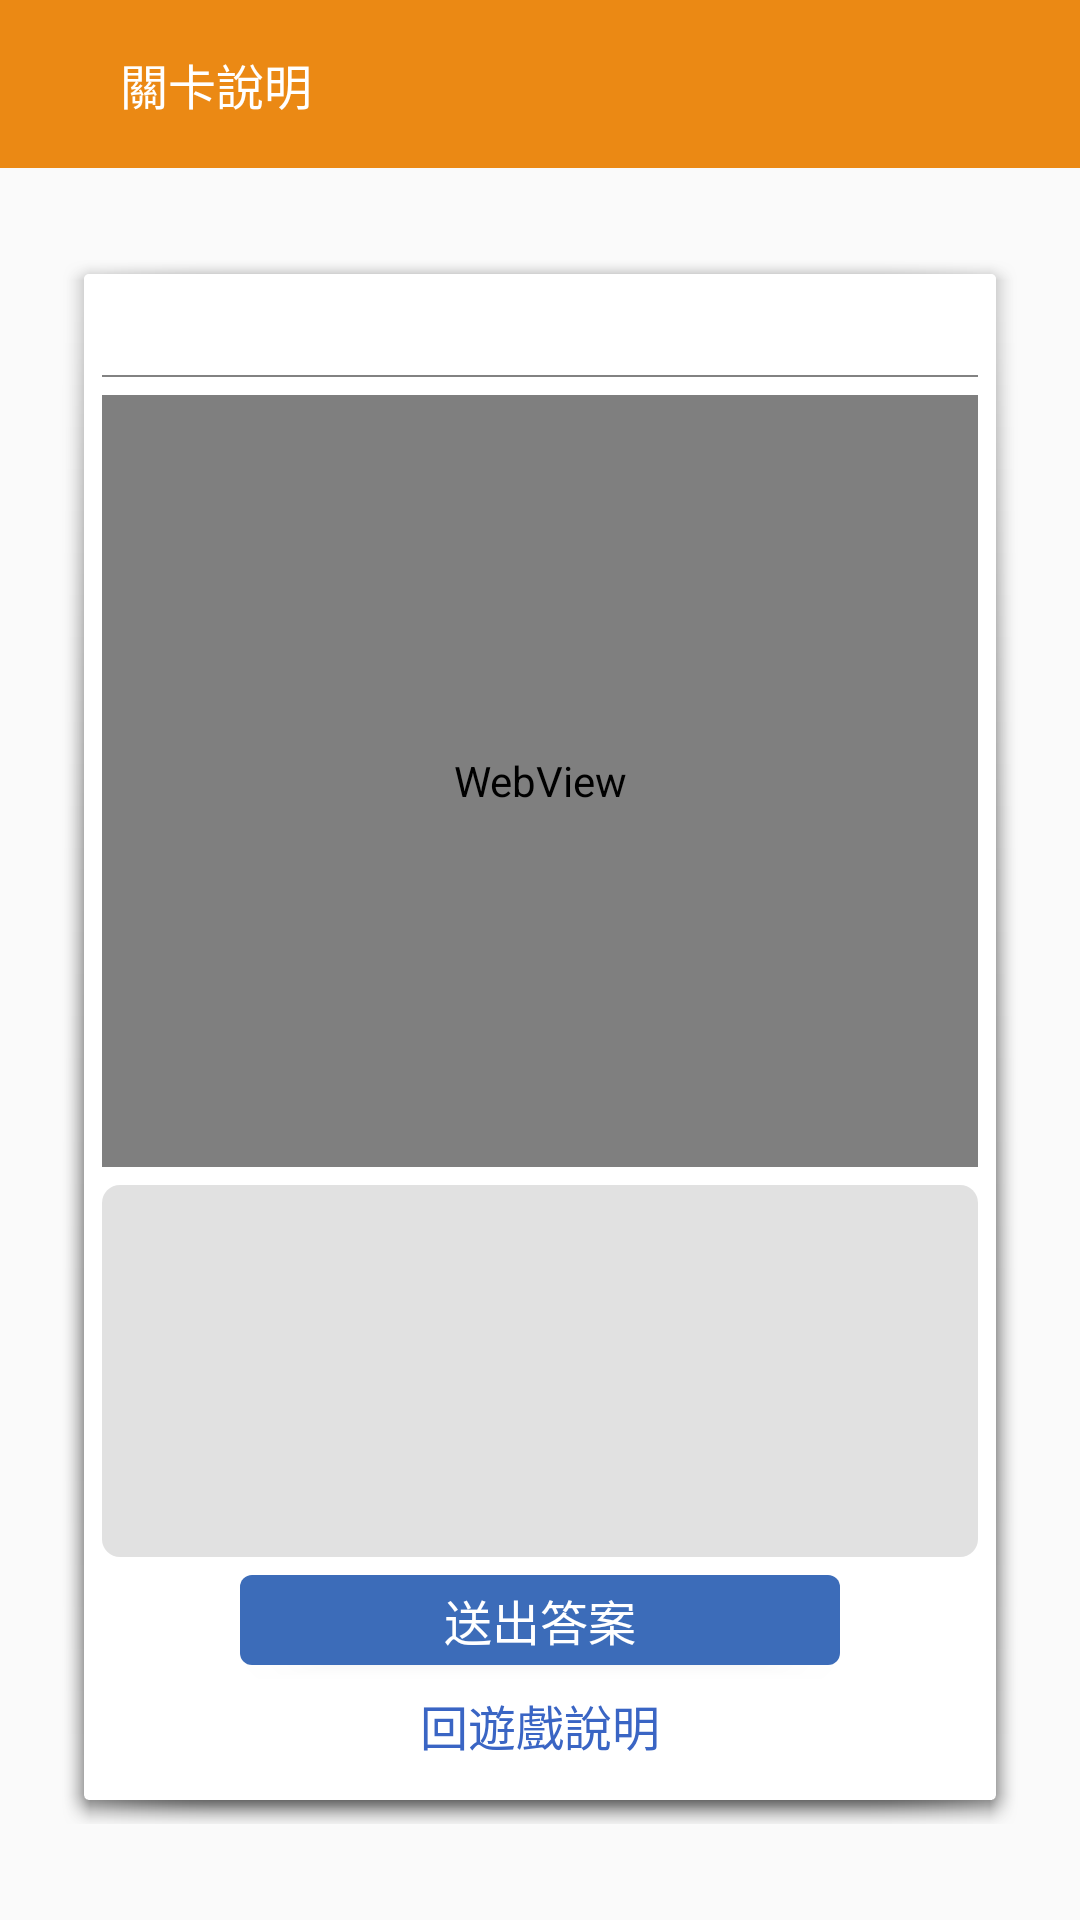

Produce the Android XML layout that renders to this screen, including the resource entries it uses.
<!-- AndroidManifest.xml: application theme AppTheme -->
<!-- res/layout/fragment_type_two.xml -->
<?xml version="1.0" encoding="utf-8"?>
<androidx.constraintlayout.widget.ConstraintLayout xmlns:android="http://schemas.android.com/apk/res/android"
    android:layout_width="match_parent"
    android:layout_height="match_parent"
    xmlns:app="http://schemas.android.com/apk/res-auto"
    xmlns:tools="http://schemas.android.com/tools"
    android:focusableInTouchMode="true"
    android:focusable="true">

    <ImageView
        android:id="@+id/bg_img"
        android:layout_width="0dp"
        android:layout_height="0dp"
        android:scaleType="fitXY"
        app:layout_constraintBottom_toBottomOf="parent"
        app:layout_constraintEnd_toEndOf="parent"
        app:layout_constraintStart_toStartOf="parent"
        app:layout_constraintTop_toTopOf="parent"
        tools:src="@drawable/bg_common" />

    <com.google.android.material.appbar.AppBarLayout
        android:layout_width="0dp"
        android:layout_height="wrap_content"
        app:layout_constraintEnd_toEndOf="parent"
        app:layout_constraintStart_toStartOf="parent"
        app:layout_constraintTop_toTopOf="parent">

        <androidx.appcompat.widget.Toolbar
            android:id="@+id/toolbar"
            android:layout_width="match_parent"
            android:layout_height="?attr/actionBarSize">

            <androidx.constraintlayout.widget.ConstraintLayout
                android:layout_width="match_parent"
                android:layout_height="match_parent">

                <ImageView
                    android:id="@+id/back_btn"
                    android:layout_width="24dp"
                    android:layout_height="24dp"
                    android:background="@drawable/ic_back"
                    app:layout_constraintStart_toStartOf="parent"
                    app:layout_constraintBottom_toBottomOf="parent"
                    app:layout_constraintTop_toTopOf="parent" />

                <TextView
                    android:id="@+id/back_lab"
                    android:layout_width="wrap_content"
                    android:layout_height="wrap_content"
                    android:text="關卡說明"
                    android:textColor="@color/colorWhite"
                    android:textSize="16sp"
                    app:layout_constraintTop_toTopOf="parent"
                    app:layout_constraintBottom_toBottomOf="parent"
                    app:layout_constraintStart_toEndOf="@id/back_btn"/>

                <TextView
                    android:id="@+id/title"
                    android:layout_width="wrap_content"
                    android:layout_height="wrap_content"
                    android:textColor="@color/colorWhite"
                    android:textSize="16sp"
                    app:layout_constraintBottom_toBottomOf="parent"
                    app:layout_constraintEnd_toEndOf="parent"
                    app:layout_constraintStart_toStartOf="parent"
                    app:layout_constraintTop_toTopOf="parent"
                    tools:text="第一關"/>
            </androidx.constraintlayout.widget.ConstraintLayout>
        </androidx.appcompat.widget.Toolbar>
    </com.google.android.material.appbar.AppBarLayout>

    <androidx.constraintlayout.widget.ConstraintLayout
        android:id="@+id/bg_layout"
        android:layout_width="0dp"
        android:layout_height="0dp"
        android:layout_marginStart="20dp"
        android:layout_marginEnd="20dp"
        android:background="@drawable/abc_popup_background_mtrl_mult"
        app:layout_constraintStart_toStartOf="parent"
        app:layout_constraintEnd_toEndOf="parent"
        app:layout_constraintTop_toTopOf="@id/guideline"
        app:layout_constraintBottom_toBottomOf="@id/guideline2">

        <TextView
            android:id="@+id/main_lab"
            android:layout_width="wrap_content"
            android:layout_height="wrap_content"
            android:textColor="@color/colorBlack"
            android:textSize="16sp"
            android:textStyle="bold"
            android:layout_marginTop="6dp"
            app:layout_constraintTop_toTopOf="parent"
            app:layout_constraintStart_toStartOf="parent"
            app:layout_constraintEnd_toEndOf="parent"
            tools:text="第一關"/>

        <View
            android:id="@+id/divide_line"
            android:layout_width="0dp"
            android:layout_height="0.8dp"
            android:background="#828282"
            android:layout_marginStart="6dp"
            android:layout_marginEnd="6dp"
            android:layout_marginTop="6dp"
            app:layout_constraintTop_toBottomOf="@id/main_lab"
            app:layout_constraintStart_toStartOf="parent"
            app:layout_constraintEnd_toEndOf="parent"/>

        <WebView
            android:id="@+id/webview"
            android:layout_width="0dp"
            android:layout_height="0dp"
            android:layout_margin="6dp"
            android:overScrollMode="never"
            app:layout_constraintTop_toBottomOf="@id/divide_line"
            app:layout_constraintBottom_toTopOf="@id/rcv"
            app:layout_constraintStart_toStartOf="parent"
            app:layout_constraintEnd_toEndOf="parent"/>

        <androidx.recyclerview.widget.RecyclerView
            android:id="@+id/rcv"
            android:layout_width="0dp"
            android:layout_height="124dp"
            android:background="@drawable/bg_rcv"
            android:layout_margin="6dp"
            android:overScrollMode="never"
            app:layout_constraintBottom_toTopOf="@id/ans_btn"
            app:layout_constraintStart_toStartOf="parent"
            app:layout_constraintEnd_toEndOf="parent" />

        <Button
            android:id="@+id/ans_btn"
            android:layout_width="200dp"
            android:layout_height="30dp"
            android:text="送出答案"
            android:textColor="@color/colorWhite"
            android:textSize="16sp"
            android:background="@drawable/bg_btn_blue"
            android:layout_marginBottom="5dp"
            app:layout_constraintStart_toStartOf="parent"
            app:layout_constraintEnd_toEndOf="parent"
            app:layout_constraintBottom_toTopOf="@id/return_btn" />

        <Button
            android:id="@+id/return_btn"
            android:layout_width="200dp"
            android:layout_height="30dp"
            android:text="回遊戲說明"
            android:textColor="#3a65c4"
            android:textSize="16sp"
            android:background="@null"
            android:layout_marginBottom="10dp"
            app:layout_constraintStart_toStartOf="parent"
            app:layout_constraintEnd_toEndOf="parent"
            app:layout_constraintBottom_toBottomOf="parent"/>
    </androidx.constraintlayout.widget.ConstraintLayout>

    <androidx.constraintlayout.widget.Guideline
        android:id="@+id/guideline"
        android:layout_width="wrap_content"
        android:layout_height="wrap_content"
        android:orientation="horizontal"
        app:layout_constraintGuide_percent="0.13" />

    <androidx.constraintlayout.widget.Guideline
        android:id="@+id/guideline2"
        android:layout_width="wrap_content"
        android:layout_height="wrap_content"
        android:orientation="horizontal"
        app:layout_constraintGuide_percent="0.95" />
</androidx.constraintlayout.widget.ConstraintLayout>
<!-- resources referenced by this layout -->
<resources>
  <color name="colorBlack">#000</color>
  <color name="colorWhite">#FFF</color>
  <!-- drawable bg_btn_blue (drawable) -->
  <?xml version="1.0" encoding="utf-8"?>
  <shape xmlns:android="http://schemas.android.com/apk/res/android"
      android:shape="rectangle">
      <corners android:radius="4dp"/>
      <solid android:color="#3c6cb9"/>
  </shape>
  <!-- drawable bg_common: png bitmap (drawable, 174031 bytes) -->
  <!-- drawable bg_rcv (drawable) -->
  <?xml version="1.0" encoding="utf-8"?>
  <shape xmlns:android="http://schemas.android.com/apk/res/android"
      android:shape="rectangle">
      <corners android:radius="6dp"/>
      <solid android:color="#e1e1e1"/>
  </shape>
  <style name="AppTheme" parent="Theme.AppCompat.Light.NoActionBar">
          
          <item name="colorPrimary">@color/colorPrimary</item>
          <item name="colorPrimaryDark">@color/colorPrimaryDark</item>
          <item name="colorAccent">@color/colorAccent</item>
      </style>
  <color name="colorPrimary">#EB8914</color>
  <color name="colorPrimaryDark">#CA7726</color>
  <color name="colorAccent">#FF9100</color>
</resources>
